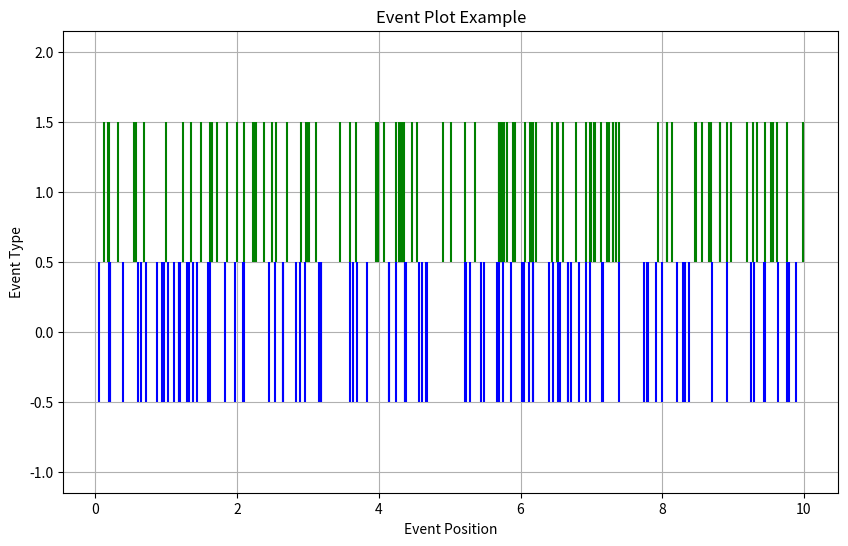

This chart was generated by the following Python code:
import matplotlib.pyplot as plt
import numpy as np

np.random.seed(0)
data1 = np.random.rand(100) * 10
data2 = np.random.rand(100) * 10

plt.figure(figsize=(10, 6))
plt.eventplot([data1, data2], colors=['b', 'g'])
plt.xlabel('Event Position')
plt.ylabel('Event Type')
plt.title('Event Plot Example')
plt.grid(True)  # Add grid for better visualization
plt.show()
